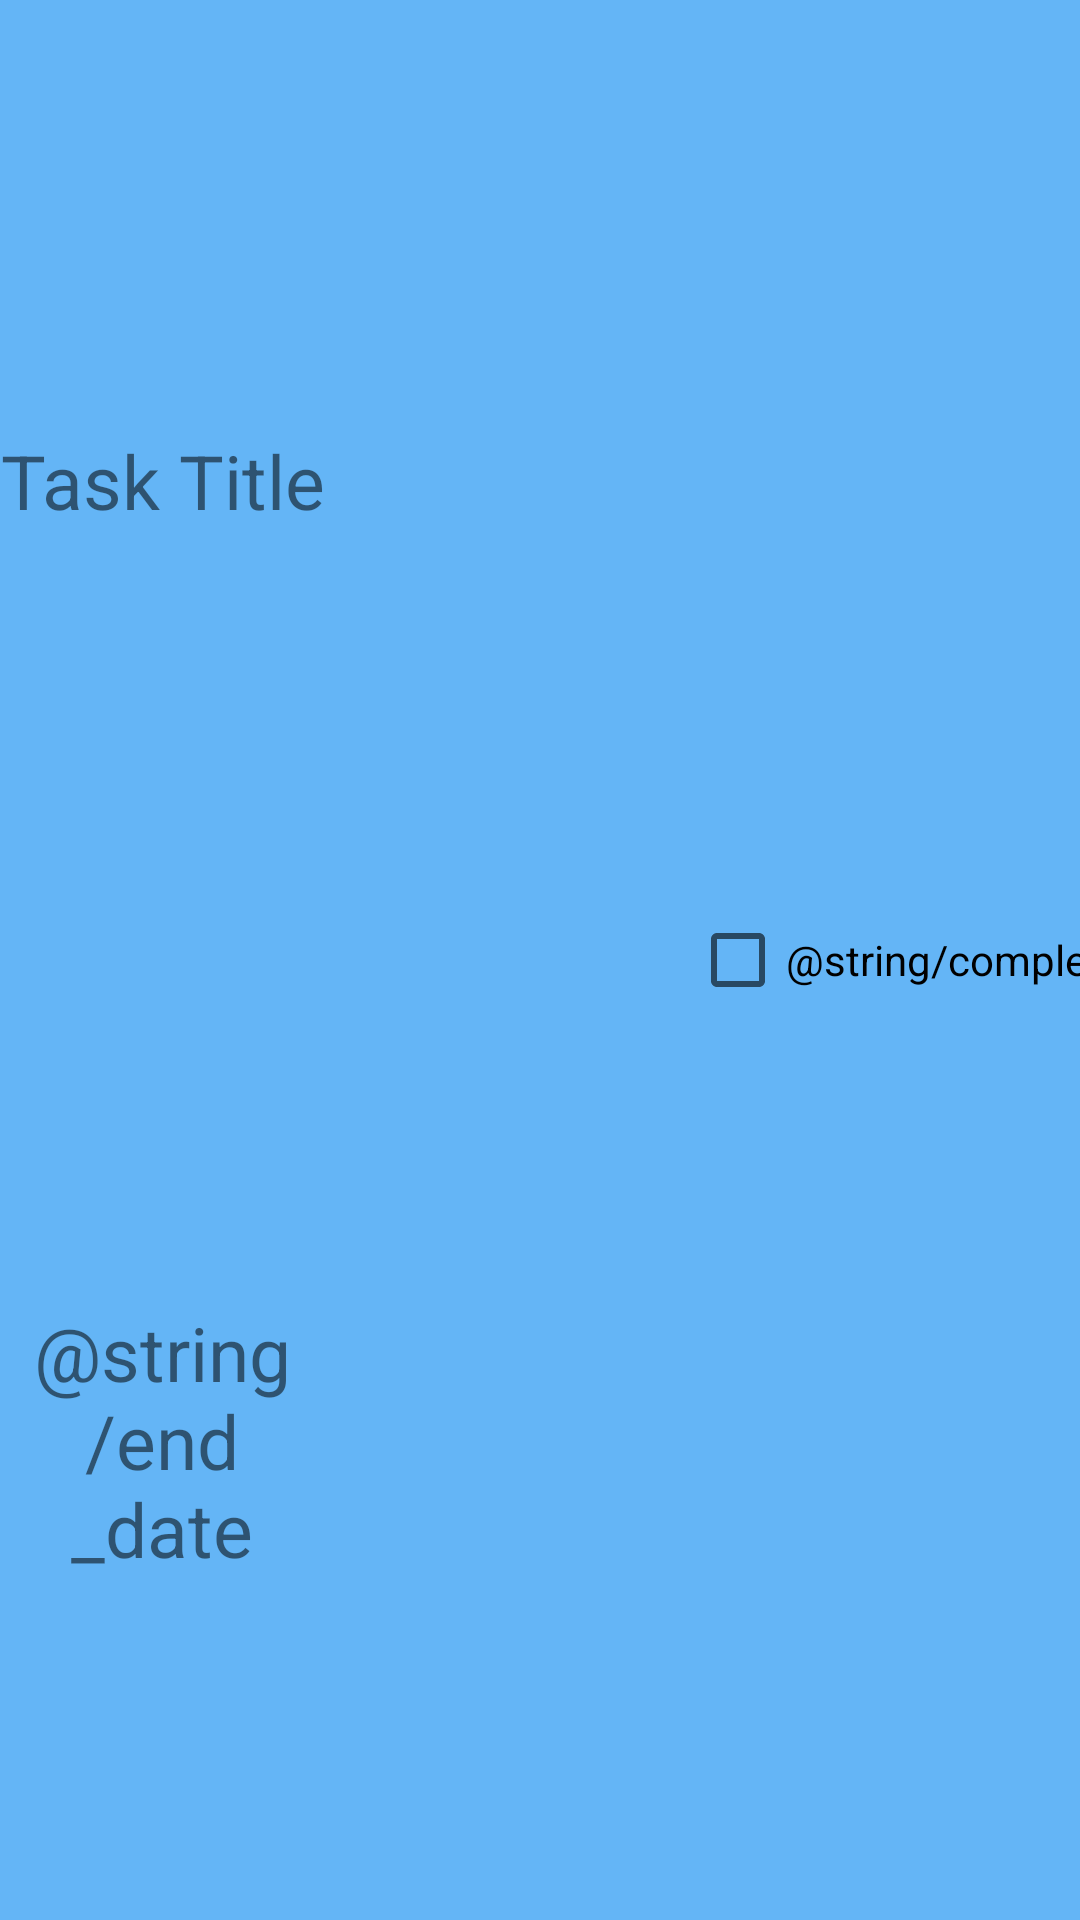

Reconstruct the res/layout file that produces this screen, plus the resources it refers to.
<!-- AndroidManifest.xml: application theme Theme.ToDoListApp -->
<!-- res/layout/recycler_view_item.xml -->
<?xml version="1.0" encoding="utf-8"?>
<androidx.constraintlayout.widget.ConstraintLayout xmlns:android="http://schemas.android.com/apk/res/android"
    xmlns:app="http://schemas.android.com/apk/res-auto"
    xmlns:tools="http://schemas.android.com/tools"
    android:id="@+id/mainConstraintLayout_Item"
    android:layout_width="match_parent"
    android:layout_height="wrap_content"
    android:layout_margin="5dp"
    android:background="@color/light_blue">


    <TextView
        android:id="@+id/txtView1_RV"
        android:layout_width="0dp"
        android:layout_height="wrap_content"
        android:gravity="center"
        android:text="@string/task_title"
        android:textSize="25sp"
        app:layout_constraintBottom_toTopOf="@+id/guidelineH1_Item"
        app:layout_constraintEnd_toStartOf="@+id/guidelineV1_Item"
        app:layout_constraintStart_toStartOf="parent"
        app:layout_constraintTop_toTopOf="parent" />

    <TextView
        android:id="@+id/txtViewTitle_RV"
        android:layout_width="0dp"
        android:layout_height="wrap_content"
        android:gravity="center"
        android:textSize="25sp"
        app:layout_constraintBottom_toTopOf="@+id/guidelineH1_Item"
        app:layout_constraintEnd_toEndOf="@id/guidelineV2_Item"
        app:layout_constraintStart_toStartOf="@+id/guidelineV1_Item"
        app:layout_constraintTop_toTopOf="parent" />

    <TextView
        android:id="@+id/txtView2_RV"
        android:layout_width="0dp"
        android:layout_height="wrap_content"
        android:gravity="center"
        android:text="@string/end_date"
        android:textSize="25sp"
        app:layout_constraintBottom_toBottomOf="parent"
        app:layout_constraintEnd_toStartOf="@+id/guidelineV1_Item"
        app:layout_constraintStart_toStartOf="parent"
        app:layout_constraintTop_toTopOf="@+id/guidelineH1_Item" />

    <TextView
        android:id="@+id/txtViewEndDate_RV"
        android:layout_width="0dp"
        android:layout_height="wrap_content"
        android:gravity="center"
        android:textSize="25sp"
        app:layout_constraintBottom_toBottomOf="parent"
        app:layout_constraintEnd_toEndOf="@id/guidelineV2_Item"
        app:layout_constraintStart_toStartOf="@+id/guidelineV1_Item"
        app:layout_constraintTop_toTopOf="@+id/guidelineH1_Item" />

    <androidx.constraintlayout.widget.Guideline
        android:id="@+id/guidelineV1_Item"
        android:layout_width="wrap_content"
        android:layout_height="wrap_content"
        android:orientation="vertical"
        app:layout_constraintGuide_percent="0.3" />

    <androidx.constraintlayout.widget.Guideline
        android:id="@+id/guidelineV2_Item"
        android:layout_width="wrap_content"
        android:layout_height="wrap_content"
        android:orientation="vertical"
        app:layout_constraintGuide_percent="0.7" />

    <androidx.constraintlayout.widget.Guideline
        android:id="@+id/guidelineH1_Item"
        android:layout_width="wrap_content"
        android:layout_height="wrap_content"
        android:orientation="horizontal"
        app:layout_constraintGuide_percent="0.5" />

    <CheckBox
        android:id="@+id/checkBox_Item"
        android:layout_width="wrap_content"
        android:layout_height="0dp"
        android:text="@string/completed"
        app:layout_constraintBottom_toBottomOf="parent"
        app:layout_constraintEnd_toEndOf="parent"
        app:layout_constraintStart_toStartOf="@+id/guidelineV2_Item"
        app:layout_constraintTop_toTopOf="parent" />

</androidx.constraintlayout.widget.ConstraintLayout>
<!-- resources referenced by this layout -->
<resources>
  <color name="light_blue">#64B5F6</color>
  <string name="task_title">Task Title</string>
  <style name="Theme.ToDoListApp" parent="Theme.MaterialComponents.DayNight.NoActionBar">
          
          <item name="colorPrimary">@color/purple_500</item>
          <item name="colorPrimaryVariant">@color/black</item>
          <item name="colorOnPrimary">@color/white</item>
          
          <item name="colorSecondary">#4C4C4C</item>
          <item name="colorSecondaryVariant">@color/teal_700</item>
          <item name="colorOnSecondary">@color/white</item>
          
          <item name="android:statusBarColor" tools:targetApi="l">?attr/colorPrimaryVariant</item>
          
      </style>
  <color name="purple_500">#FF6200EE</color>
  <color name="black">#FF000000</color>
  <color name="white">#FFFFFFFF</color>
  <color name="teal_700">#FF018786</color>
</resources>
